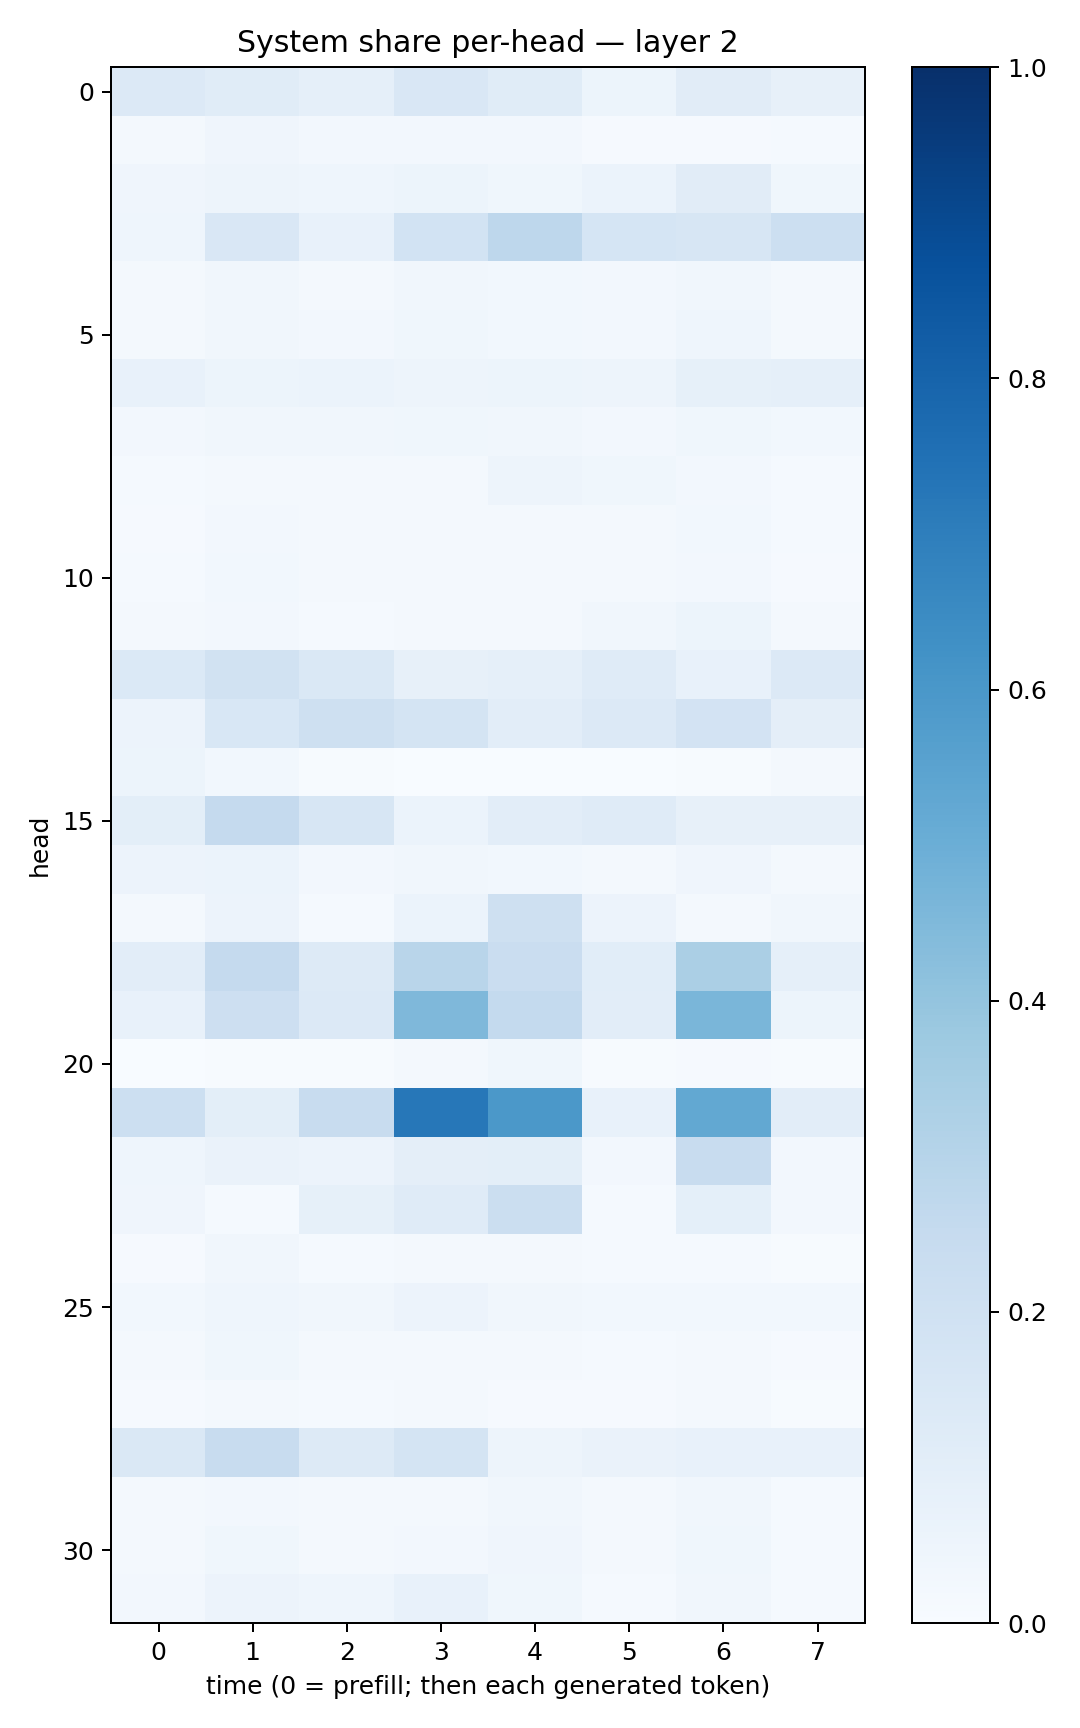

The data file committed next to this chart (first rows):
0.13511172, 0.1147277, 0.08796273, 0.15094493, 0.11489316, 0.05194855, 0.1110355, 0.079969585
0.01837, 0.04113, 0.02594, 0.02542, 0.02422, 0.01055, 0.01047, 0.01241
0.04015, 0.04805, 0.04673, 0.05315, 0.03611, 0.06164, 0.1125, 0.03668
0.04557, 0.1513, 0.07639, 0.1853, 0.275, 0.1682, 0.1604, 0.2184
0.01879, 0.03384, 0.02236, 0.03373, 0.03034, 0.0268, 0.03487, 0.01893
0.02085, 0.03154, 0.02349, 0.03802, 0.02927, 0.02375, 0.04544, 0.02206
0.07564, 0.05464, 0.05929, 0.04808, 0.05281, 0.05046, 0.08482, 0.08943
0.02705, 0.03412, 0.03168, 0.03867, 0.03303, 0.02487, 0.03659, 0.02973
0.01415, 0.02315, 0.01824, 0.02009, 0.04893, 0.0375, 0.02495, 0.01204
0.008952, 0.02678, 0.01563, 0.02134, 0.02243, 0.01624, 0.02984, 0.01237
0.01255, 0.0287, 0.01606, 0.01683, 0.01764, 0.01858, 0.02585, 0.009161
0.01857, 0.02373, 0.01409, 0.01628, 0.02171, 0.0316, 0.05214, 0.01736
0.1399, 0.1926, 0.1407, 0.07829, 0.08983, 0.1177, 0.07124, 0.135
0.05481, 0.1561, 0.2057, 0.1732, 0.104, 0.1346, 0.1835, 0.09585
0.05445, 0.0274, 0.005256, 0.003721, 0.003384, 0.003506, 0.006501, 0.02219
0.09932, 0.2521, 0.1585, 0.05931, 0.1027, 0.1198, 0.07872, 0.07852
0.05505, 0.06106, 0.02517, 0.03437, 0.02923, 0.02079, 0.0423, 0.01741
0.02292, 0.05718, 0.01385, 0.06211, 0.2045, 0.0547, 0.01688, 0.0345
0.1051, 0.2511, 0.1293, 0.2922, 0.2273, 0.1058, 0.3339, 0.08725
0.07504, 0.2142, 0.1361, 0.4493, 0.2559, 0.105, 0.464, 0.05207
0.003776, 0.004473, 0.004588, 0.01563, 0.03901, 0.004754, 0.009578, 0.006023
0.2162, 0.1013, 0.2393, 0.7258, 0.5955, 0.0773, 0.5265, 0.1052
0.04506, 0.06408, 0.05545, 0.09711, 0.09884, 0.02421, 0.2378, 0.02415
0.03945, 0.01266, 0.08332, 0.1183, 0.2264, 0.0126, 0.09311, 0.02731
0.01149, 0.03272, 0.0129, 0.01976, 0.01648, 0.01242, 0.01438, 0.00738
0.03029, 0.04613, 0.03435, 0.05659, 0.03158, 0.02838, 0.02924, 0.02743
0.0187, 0.03763, 0.01581, 0.02126, 0.01641, 0.01369, 0.02107, 0.01066
0.008046, 0.02195, 0.01195, 0.01984, 0.01063, 0.01096, 0.02252, 0.007377
0.1438, 0.2416, 0.1323, 0.1741, 0.04889, 0.06395, 0.07568, 0.0773
0.02314, 0.02729, 0.0218, 0.02094, 0.03399, 0.02178, 0.03167, 0.01551
0.02096, 0.03746, 0.01749, 0.02466, 0.04217, 0.02071, 0.03554, 0.01445
0.02403, 0.05773, 0.04446, 0.07138, 0.03598, 0.0145, 0.03165, 0.01556
